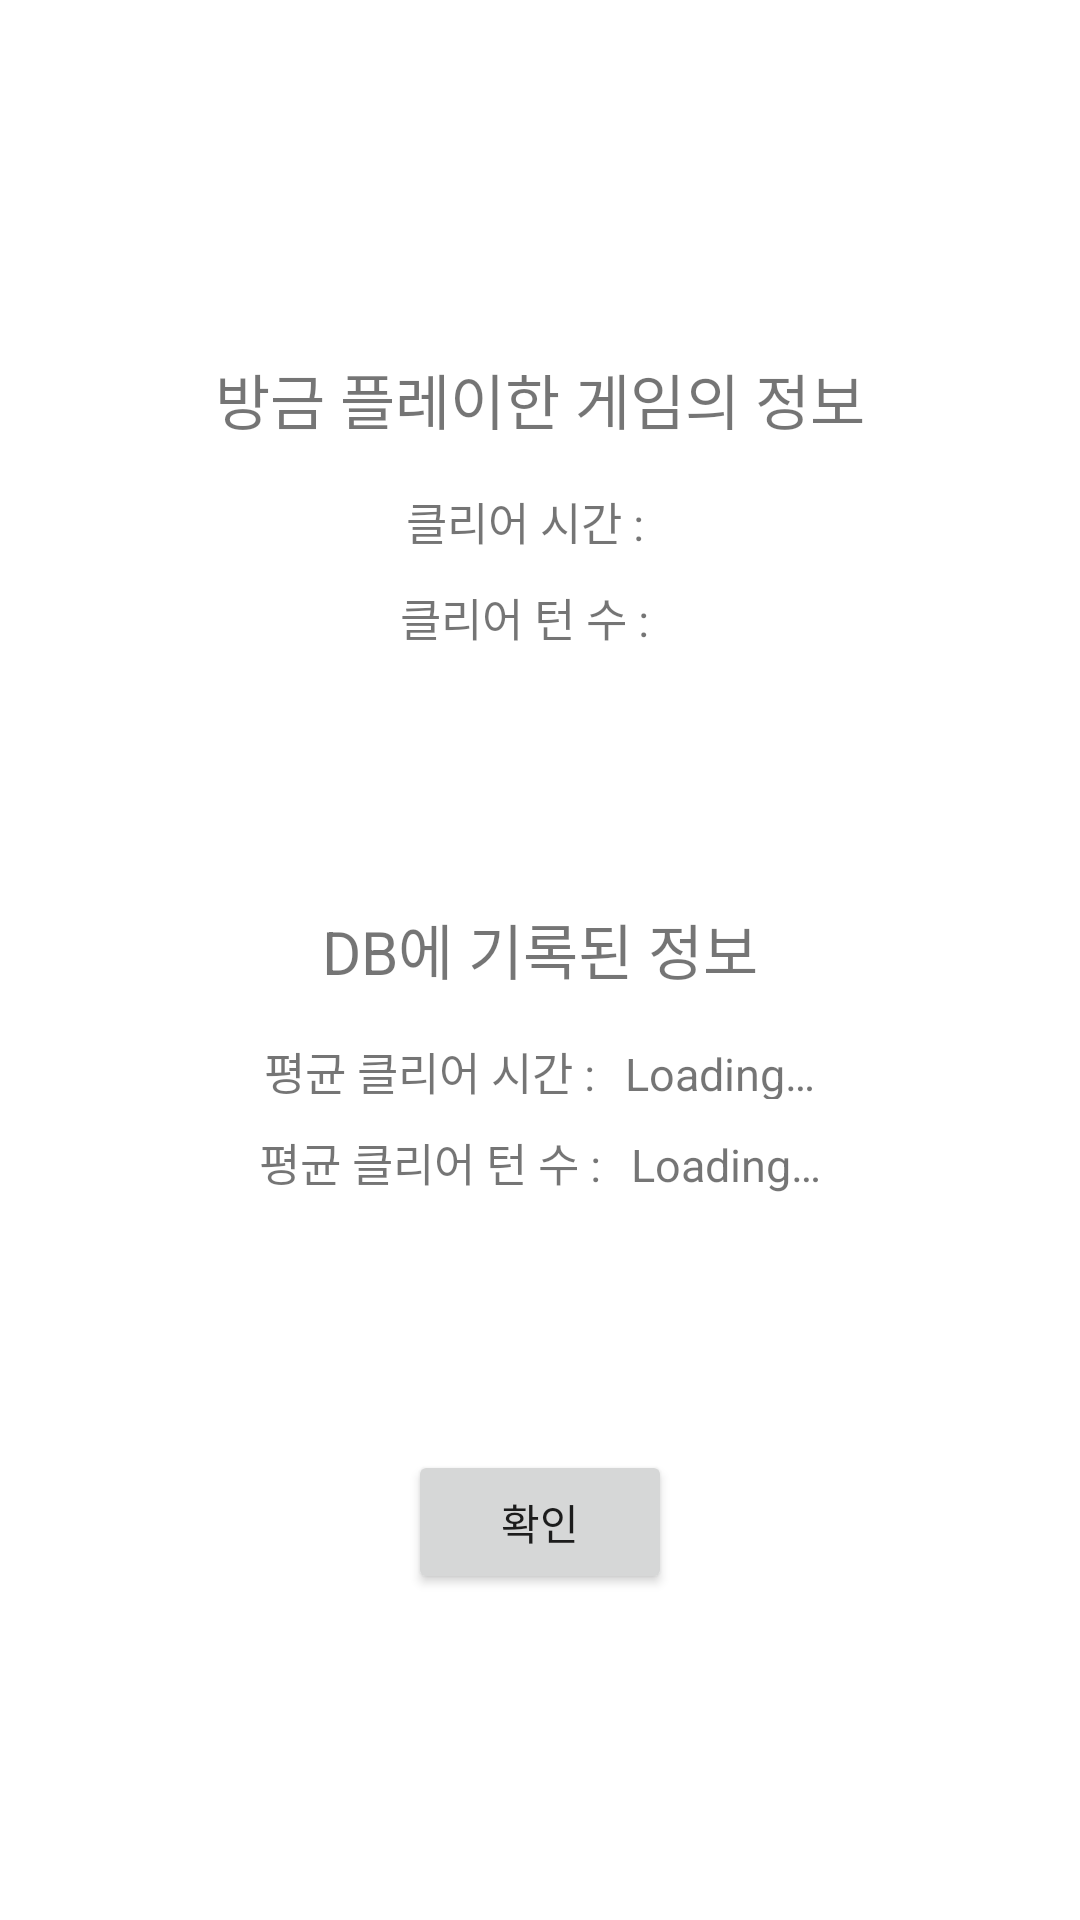

Produce the Android XML layout that renders to this screen, including the resource entries it uses.
<!-- AndroidManifest.xml: application theme Theme.OnlineNumBaseball -->
<!-- res/layout/activity_single_ranking_update.xml -->
<?xml version="1.0" encoding="utf-8"?>
<LinearLayout xmlns:android="http://schemas.android.com/apk/res/android"
    android:layout_width="match_parent"
    android:layout_height="match_parent"
    android:gravity="center"
    android:orientation="vertical">

    <TextView
        android:id="@+id/tv_gameInfo"
        android:layout_width="wrap_content"
        android:layout_height="wrap_content"
        android:layout_margin="10dp"
        android:text="@string/game_info"
        android:textSize="20sp" />

    <LinearLayout
        android:layout_width="wrap_content"
        android:layout_height="wrap_content"
        android:layout_margin="5dp"
        android:orientation="horizontal">

        <TextView
            android:id="@+id/tv_time"
            android:layout_width="wrap_content"
            android:layout_height="wrap_content"
            android:text="@string/clear_time"
            android:textSize="15sp" />

        <TextView
            android:id="@+id/tv_clearTime"
            android:layout_width="wrap_content"
            android:layout_height="wrap_content"
            android:layout_marginStart="10dp"
            android:layout_marginLeft="10dp"
            android:text="@string/blank"
            android:textSize="15sp" />
    </LinearLayout>

    <LinearLayout
        android:layout_width="wrap_content"
        android:layout_height="wrap_content"
        android:layout_margin="5dp"
        android:orientation="horizontal">

        <TextView
            android:id="@+id/tv_turn"
            android:layout_width="wrap_content"
            android:layout_height="wrap_content"
            android:text="@string/clear_turn"
            android:textSize="15sp" />

        <TextView
            android:id="@+id/tv_clearTurn"
            android:layout_width="wrap_content"
            android:layout_height="wrap_content"
            android:layout_marginStart="10dp"
            android:layout_marginLeft="10dp"
            android:text="@string/blank"
            android:textSize="15sp" />
    </LinearLayout>

    <TextView
        android:id="@+id/tv_dbInfo"
        android:layout_width="wrap_content"
        android:layout_height="wrap_content"
        android:layout_marginStart="10dp"
        android:layout_marginLeft="10dp"
        android:layout_marginTop="80dp"
        android:layout_marginEnd="10dp"
        android:layout_marginRight="10dp"
        android:layout_marginBottom="10dp"
        android:text="@string/db_info"
        android:textSize="20sp" />

    <LinearLayout
        android:layout_width="wrap_content"
        android:layout_height="wrap_content"
        android:layout_margin="5dp"
        android:orientation="horizontal">

        <TextView
            android:id="@+id/tv_dbTime"
            android:layout_width="wrap_content"
            android:layout_height="match_parent"
            android:text="@string/mean_time_"
            android:textSize="15sp" />

        <TextView
            android:id="@+id/tv_avgTime"
            android:layout_width="wrap_content"
            android:layout_height="wrap_content"
            android:layout_marginStart="10dp"
            android:layout_marginLeft="10dp"
            android:text="@string/loading"
            android:textSize="15sp" />
    </LinearLayout>

    <LinearLayout
        android:layout_width="wrap_content"
        android:layout_height="wrap_content"
        android:layout_margin="5dp"
        android:orientation="horizontal">

        <TextView
            android:id="@+id/tv_dbTurn"
            android:layout_width="wrap_content"
            android:layout_height="wrap_content"
            android:text="@string/mean_turn_"
            android:textSize="15sp" />

        <TextView
            android:id="@+id/tv_avgTurn"
            android:layout_width="wrap_content"
            android:layout_height="wrap_content"
            android:layout_marginStart="10dp"
            android:layout_marginLeft="10dp"
            android:text="@string/loading"
            android:textSize="15sp" />
    </LinearLayout>

    <Button
        android:id="@+id/btn_gotoLobby"
        android:layout_width="wrap_content"
        android:layout_height="wrap_content"
        android:layout_marginTop="80dp"
        android:text="@string/confirm_short" />
</LinearLayout>
<!-- resources referenced by this layout -->
<resources>
  <string name="blank"> </string>
  <string name="clear_time">클리어 시간 :</string>
  <string name="clear_turn">클리어 턴 수 :</string>
  <string name="confirm_short">확인</string>
  <string name="db_info">DB에 기록된 정보</string>
  <string name="game_info">방금 플레이한 게임의 정보</string>
  <string name="loading">Loading…</string>
  <string name="mean_time_">평균 클리어 시간 :</string>
  <string name="mean_turn_">평균 클리어 턴 수 :</string>
  <style name="Theme.OnlineNumBaseball" parent="Theme.MaterialComponents.DayNight.DarkActionBar">
          
          <item name="colorPrimary">@color/purple_500</item>
          <item name="colorPrimaryVariant">@color/purple_700</item>
          <item name="colorOnPrimary">@color/white</item>
          
          <item name="colorSecondary">@color/teal_200</item>
          <item name="colorSecondaryVariant">@color/teal_700</item>
          <item name="colorOnSecondary">@color/black</item>
          
          <item name="android:statusBarColor" tools:targetApi="l">?attr/colorPrimaryVariant</item>
          
          <item name="windowNoTitle">true</item>
          <item name="android:windowFullscreen">true</item>
      </style>
  <!-- not gathered from this repository: default colours our renderer supplied (Android Studio template values) -->
  <color name="purple_500">#FF6200EE</color>
  <color name="purple_700">#FF3700B3</color>
  <color name="teal_200">#FF03DAC5</color>
  <color name="teal_700">#FF018786</color>
  <color name="black">#FF000000</color>
  <color name="white">#FFFFFFFF</color>
</resources>
